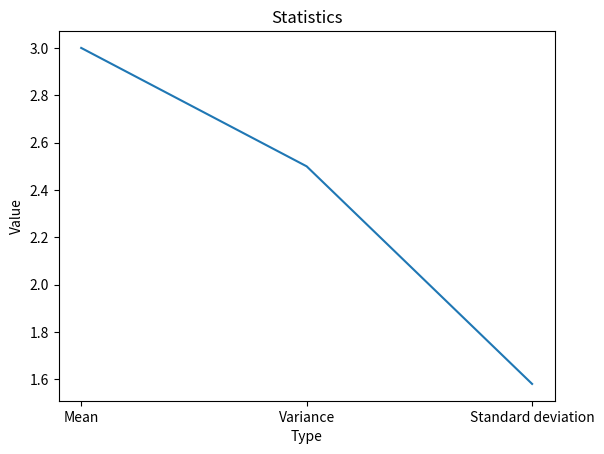

Python code for this plot:
import matplotlib.pyplot as plt

def estimate_statistics(nums):
    n = len(nums)
    mean = sum(nums) / n
    variance = sum((x - mean) ** 2 for x in nums) / (n - 1)
    std_dev = variance ** 0.5
    return mean, variance, std_dev

def draw_line_graph(x, y, title, xlabel, ylabel):
    plt.plot(x, y)
    plt.title(title)
    plt.xlabel(xlabel)
    plt.ylabel(ylabel)
    plt.show()

# Example usage
numbers = [1, 2, 3, 4, 5]
mean, variance, std_dev = estimate_statistics(numbers)
print(f"Mean: {mean:.2f}")
print(f"Variance: {variance:.2f}")
print(f"Standard deviation: {std_dev:.2f}")
draw_line_graph(['Mean', 'Variance', 'Standard deviation'], [mean, variance, std_dev], 'Statistics', 'Type', 'Value')
